Labelled photos from "TrainAI", an image-classification folder in phuochoa6724-lgtm/Driver-Drowsiness. The possible labels are: down, front, left, right.

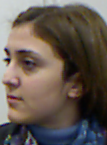
Label: left

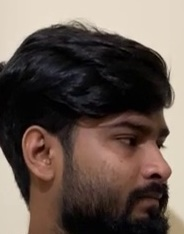
Label: right

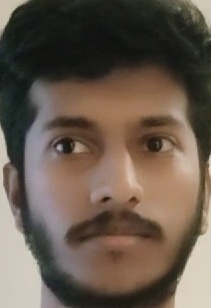
Label: front

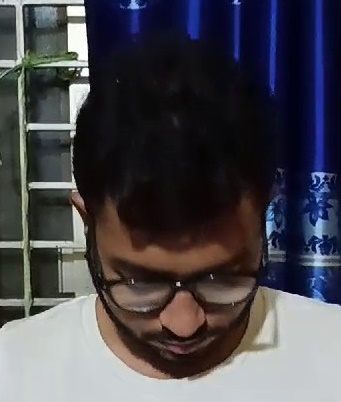
Label: down

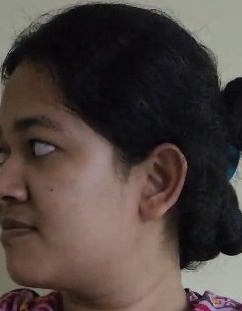
Label: left

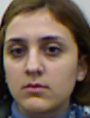
Label: front
